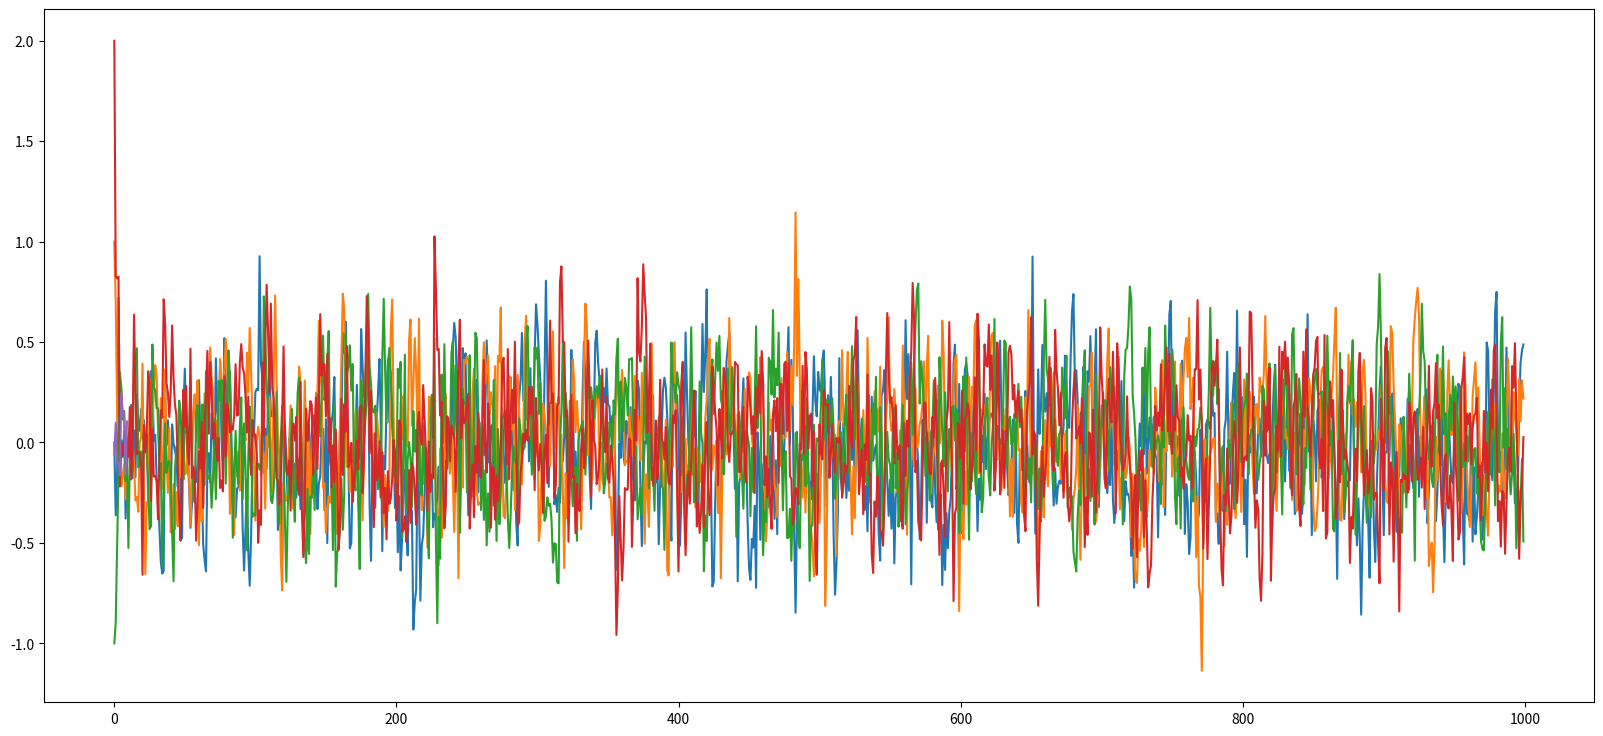

Generate this figure with matplotlib:
# Lab 6th
# Ornstein-Uhlenbeck process
# "my method" - function solution
# final version updated with autocorrelation function

# first we import the functions which will be used for our program.

# we will use the matplotlib, pandas and numpy packages
# we will optionally import statistics package because it might be of need
# same with math package (might be optional)
# there are random numbers here but will be implemented with numpy

import numpy as np
import pandas as pd
import matplotlib.pyplot as plt

# optional packages which will be imported as well

import statistics
import math

# we will also import sqrt which stands for square root - it is optional

from numpy import sqrt

# declaring our variables which will be of need
# no function needed
# as meant by using the def term in Python

def OrnsteinUhl(dt = 1, x0 = 0, steps = 1000, alpha = 0.5, mn = 0, sd = 0.5):

# all our variables have been initialized at the beginning of the function
    # (see above)
    
    '''
    meant by:
        dt represents time steps of our function
        x0 represents our starting point
        steps represent the number of steps - initially we will use 1000 steps in our code
        mn represents Gaussian mean (or mean) and will be set to 0 initially
        sd represents Gaussian standard deviation
        alpha represents oscillation parameter
        
    '''
    
    # we will create a result array consisting of zeros
    # using numpy
    
    ns = np.zeros(steps)
    
    # we will initialize all of our array values to zero as their initial position
    # first begin with the start value
    
    ns[0] = x0
    
    for t in range(1, steps):
        ns[t] = alpha * ns[t-1]*dt + sd * np.random.normal(mn,sd)
        
    return ns

OU = OrnsteinUhl()
# before the final plot we will declare the mean, variance and standard deviation values
# new value for mean because the previous one was used to calculate the function
# mn represents Gaussian mean - we will use a new one
# and to calculate them we will use statistics library

# mean value using statistics library

mean = statistics.mean(OU)

print("Mean value is: ", mean)

# variance value using statistics library

var = statistics.variance(OU)

print("Variance value is: ", var)

# standard deviation using statistics library

sdev = statistics.stdev(OU, mean)

print("Standard deviation value is: ", sdev)

# final charts, plots and figures
# we will display the charts for each process
# first define the figure size

plt.figure(figsize=(20,9))

# second define and display the plots for each process
# no starting point (x0) used for the first plot we're trying out

plt.plot(OrnsteinUhl())

# the upcoming plots are assigned for a starting point of our choice
# we can add whatever value we like

# experiment for x0=1 (our starting point set to 1 for the first try)

plt.plot(OrnsteinUhl(x0=1))

# experiment for x0=-1

plt.plot(OrnsteinUhl(x0=-1))

# then add more values we like
# experiment for x0=2

plt.plot(OrnsteinUhl(x0=2))

# and so on
# use it for as many times you want!

final = []

for i in range(10):
    
    y = []
    for j in range(10):
        
        x = OrnsteinUhl()
        y.append(x[-1])
    final.append(np.mean(y))

# covariance using numpy library

cov = np.cov(y)
print("Covariance value is: ", cov)

# autocorrelation function

def AutocorrelationFunction(x, lag=20):
    '''
    x: Input Data
    lag: Time lag
    '''
    autocor = np.array([1]+[np.corrcoef(x[:-i], x[i:])[0,1] for i in range(1, lag)])
    return autocor

ac = AutocorrelationFunction(x)

print (ac)

# final plot functions

plt.plot(final)